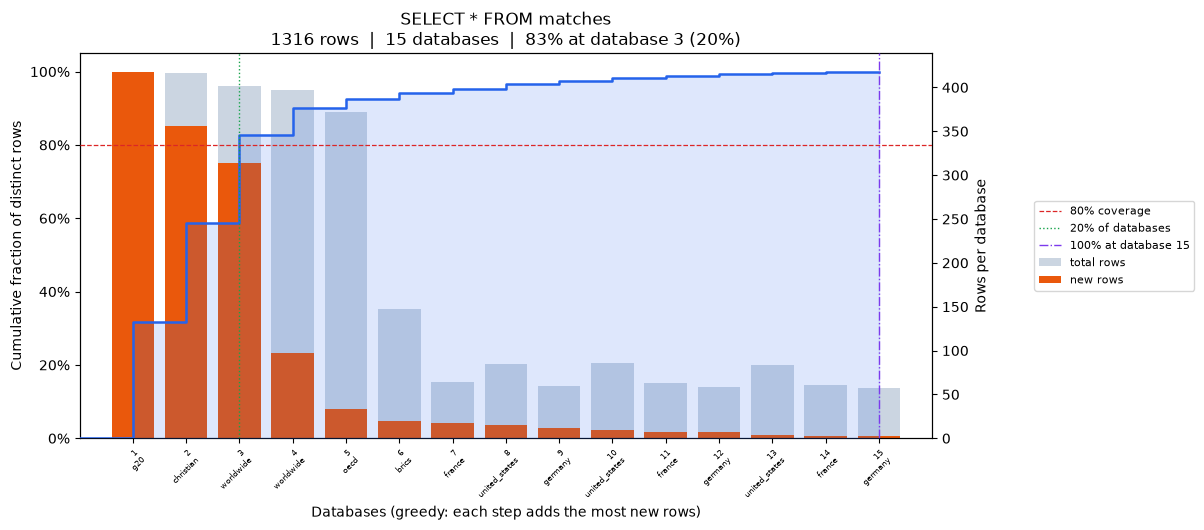

Values plotted in this chart, from the file beside it:
position, database, coverage_pct, total_rows, new_unique_rows
0, g20, 31.76, 418, 418
1, christian, 58.81, 417, 356
2, worldwide, 82.67, 402, 314
3, worldwide, 90.05, 397, 97
4, oecd, 92.55, 372, 33
5, brics, 94.07, 147, 20
6, france, 95.36, 64, 17
7, united_states, 96.5, 85, 15
8, germany, 97.42, 60, 12
9, united_states, 98.18, 86, 10
10, france, 98.71, 63, 7
11, germany, 99.24, 58, 7
12, united_states, 99.54, 83, 4
13, france, 99.77, 61, 3
14, germany, 100.0, 57, 3
